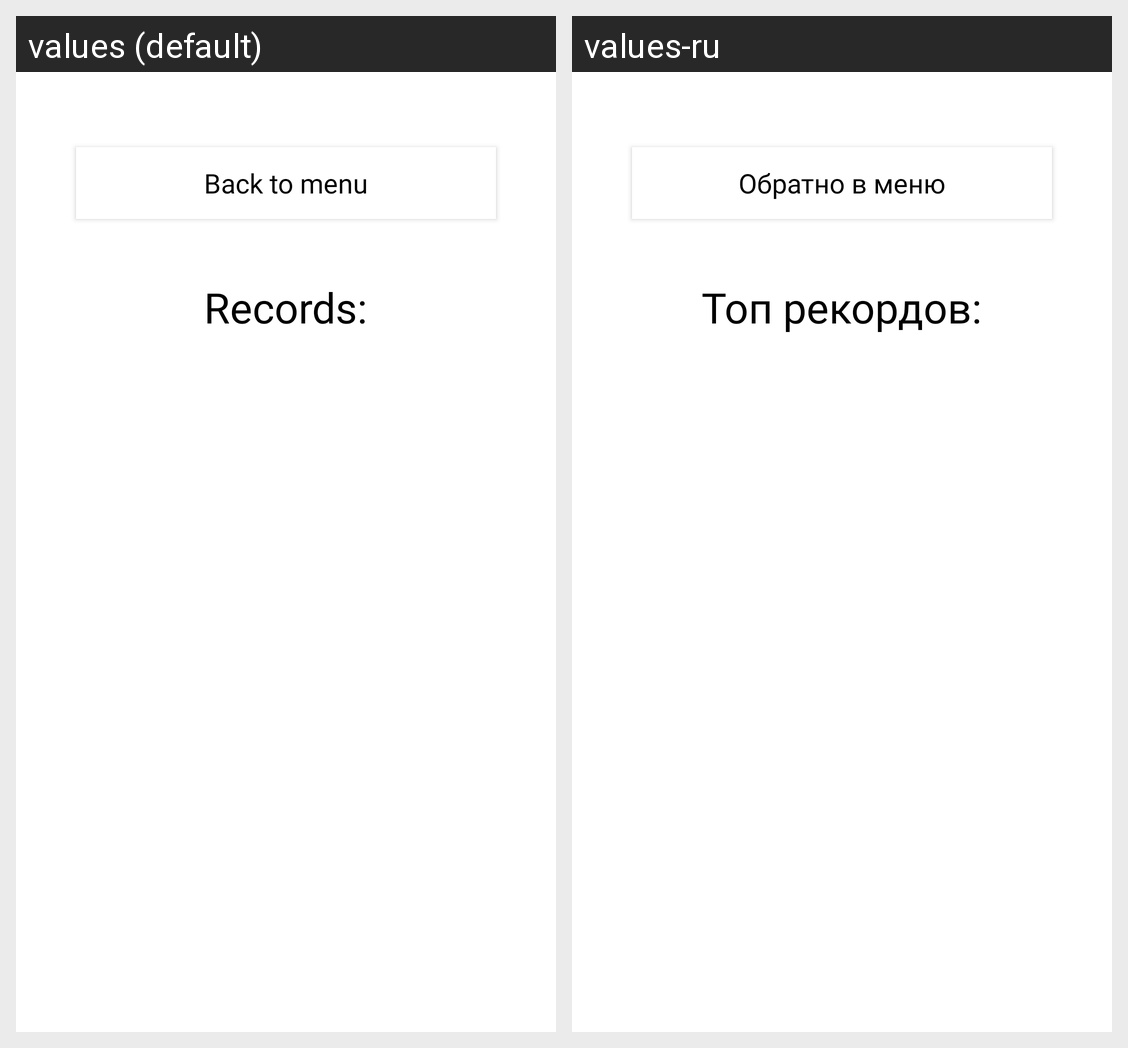

Locale-by-locale string values for the Android screen shown in this grid:
Android screen res/layout/fragment_records_screen.xml rendered under 2 locales, left to right: values (default), values-ru. Device: Nexus 5 (rendered at 1080×1920; each locale shown at half size, 540×960, under a caption strip naming it); theme Theme.CirclesGame.
Strings drawn on this screen, with the default value and each locale's value (text and hints the layout hard-codes, and strings that could not be matched under every locale, appear in the picture but are not listed):

back_to_menu
  values: Back to menu
  values-ru: Обратно в меню

top_records
  values: Records:
  values-ru: Топ рекордов:
